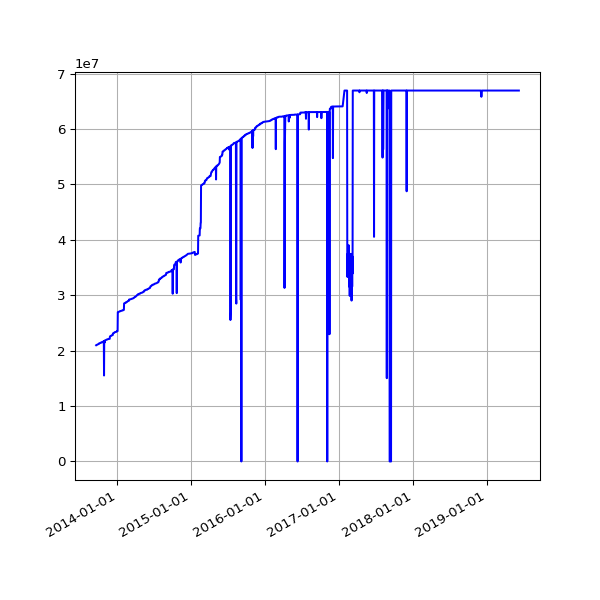

The table this chart was drawn from, first rows:
date, value
2013-09-19 02:16:07 +0100, 20973519
2013-09-20 02:42:51 +0100, 21004072
2013-09-21 02:35:34 +0100, 21035534
2013-09-22 02:42:30 +0100, 21035534
2013-09-23 14:45:25 +0100, 21035534
2013-09-24 02:24:38 +0100, 21062046
2013-09-25 02:24:18 +0100, 21074019
2013-09-25 11:14:19 +0100, 21074019
2013-09-25 15:24:36 +0100, 21074019
2013-09-26 02:28:48 +0100, 21097167
2013-09-27 03:04:57 +0100, 21137104
2013-09-28 02:34:11 +0100, 21163837
2013-09-29 02:37:28 +0100, 21173820
2013-09-30 02:41:33 +0100, 21173820
2013-10-01 02:48:10 +0100, 21199399
2013-10-02 02:40:18 +0100, 21203718
2013-10-03 02:50:49 +0100, 21229477
2013-10-04 02:42:18 +0100, 21324958
2013-10-05 02:35:24 +0100, 21330983
2013-10-06 02:35:14 +0100, 21343735
2013-10-07 02:36:02 +0100, 21343735
2013-10-08 02:48:25 +0100, 21352011
2013-10-09 02:44:15 +0100, 21376765
2013-10-10 02:42:47 +0100, 21385400
2013-10-11 02:43:24 +0100, 21385400
2013-10-12 02:36:46 +0100, 21448531
2013-10-13 02:34:49 +0100, 21460108
2013-10-16 02:38:31 +0100, 21461459
2013-10-17 02:38:11 +0100, 21479555
2013-10-18 03:54:04 +0100, 21480591
2013-10-19 04:22:37 +0100, 21556579
2013-10-20 03:47:14 +0100, 21556579
2013-10-21 03:33:15 +0100, 21556579
2013-10-22 03:54:27 +0100, 21561897
2013-10-23 04:08:12 +0100, 21581528
2013-10-24 03:23:20 +0100, 21594528
2013-10-25 03:49:11 +0100, 21686815
2013-10-26 02:58:11 +0100, 21714716
2013-10-27 04:56:02 +0000, 21717712
2013-10-28 03:29:04 +0000, 15513450
2013-10-29 03:34:38 +0000, 21716891
2013-10-30 03:44:23 +0000, 21750660
2013-10-31 04:16:06 +0000, 21474108
2013-11-01 19:13:36 +0000, 21826039
2013-11-04 10:02:58 +0000, 21884250
2013-11-05 03:51:50 +0000, 21889509
2013-11-06 03:39:36 +0000, 21939104
2013-11-07 03:44:18 +0000, 21938963
2013-11-08 03:49:56 +0000, 21951933
2013-11-09 04:02:57 +0000, 21970135
2013-11-10 03:28:18 +0000, 21980656
2013-11-11 03:43:31 +0000, 21980656
2013-11-12 04:09:49 +0000, 22014052
2013-11-13 04:17:11 +0000, 22052062
2013-11-14 03:34:20 +0000, 22060769
2013-11-15 03:40:17 +0000, 22058671
2013-11-16 03:32:06 +0000, 22077514
2013-11-17 03:26:32 +0000, 22077514
2013-11-18 03:40:30 +0000, 22077514
2013-11-19 03:32:58 +0000, 22090078
... 1,504 more rows
